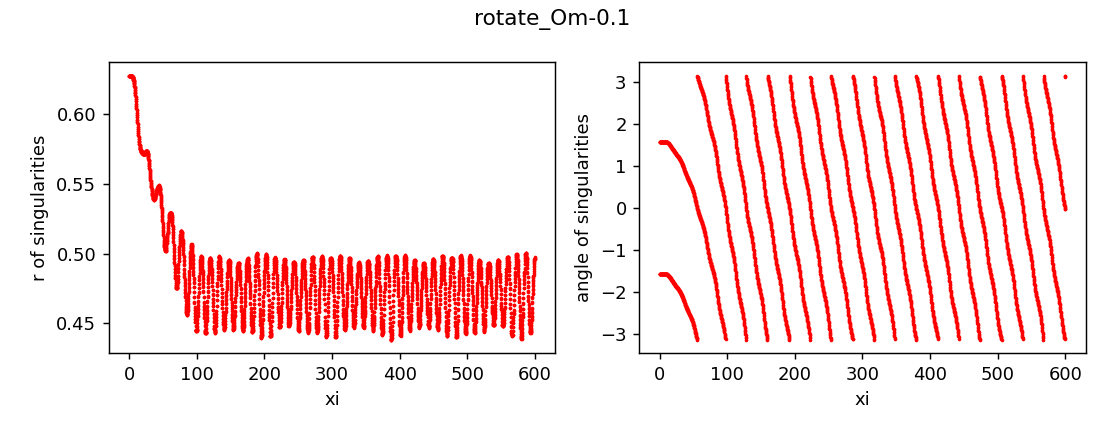

Values plotted in this chart, from the file beside it:
z, x, y, r, angle, charge
0.0, 0.0009973, -0.6275, 0.6275, -1.569, 1
0.0, 0.0009973, 0.6275, 0.6275, 1.569, 1
0.25, 0.0009968, -0.6275, 0.6275, -1.569, 1
0.25, 0.0009968, 0.6275, 0.6275, 1.569, 1
0.5, 0.0009949, -0.6275, 0.6275, -1.569, 1
0.5, 0.0009958, 0.6275, 0.6275, 1.569, 1
0.75, 0.0009912, -0.6275, 0.6275, -1.569, 1
0.75, 0.0009949, 0.6275, 0.6275, 1.569, 1
1.0, 0.000988, -0.6275, 0.6275, -1.569, 1
1.0, 0.0009923, 0.6275, 0.6275, 1.569, 1
1.25, 0.0009855, -0.6275, 0.6275, -1.569, 1
1.25, 0.0009874, 0.6275, 0.6275, 1.569, 1
1.5, 0.0009832, -0.6275, 0.6275, -1.569, 1
1.5, 0.0009806, 0.6275, 0.6275, 1.569, 1
1.75, 0.0009808, -0.6275, 0.6275, -1.569, 1
1.75, 0.0009719, 0.6275, 0.6275, 1.569, 1
2.0, 0.0009787, -0.6275, 0.6275, -1.569, 1
2.0, 0.0009612, 0.6275, 0.6275, 1.569, 1
2.25, 0.0009772, -0.6275, 0.6275, -1.569, 1
2.25, 0.0009482, 0.6275, 0.6275, 1.569, 1
2.5, 0.0009768, -0.6275, 0.6275, -1.569, 1
2.5, 0.0009325, 0.6275, 0.6275, 1.569, 1
2.75, 0.0009778, -0.6274, 0.6274, -1.569, 1
2.75, 0.0009135, 0.6274, 0.6274, 1.569, 1
3.0, 0.0009809, -0.6274, 0.6274, -1.569, 1
3.0, 0.000891, 0.6274, 0.6274, 1.569, 1
3.25, 0.0009863, -0.6274, 0.6274, -1.569, 1
3.25, 0.0008645, 0.6274, 0.6274, 1.569, 1
3.5, 0.0009944, -0.6273, 0.6273, -1.569, 1
3.5, 0.0008337, 0.6273, 0.6273, 1.569, 1
3.75, 0.001006, -0.6272, 0.6272, -1.569, 1
3.75, 0.0007982, 0.6272, 0.6272, 1.57, 1
4.0, 0.00102, -0.6271, 0.6271, -1.569, 1
4.0, 0.0007583, 0.6271, 0.6271, 1.57, 1
4.25, 0.001037, -0.627, 0.627, -1.569, 1
4.25, 0.0007135, 0.627, 0.627, 1.57, 1
4.5, 0.001058, -0.6269, 0.6269, -1.569, 1
4.5, 0.0006646, 0.6269, 0.6269, 1.57, 1
4.75, 0.001081, -0.6267, 0.6267, -1.569, 1
4.75, 0.0006117, 0.6267, 0.6267, 1.57, 1
5.0, 0.001105, -0.6264, 0.6264, -1.569, 1
5.0, 0.0005554, 0.6264, 0.6264, 1.57, 1
5.25, 0.00113, -0.6262, 0.6262, -1.569, 1
5.25, 0.000498, 0.6262, 0.6262, 1.57, 1
5.5, 0.001154, -0.6259, 0.6259, -1.569, 1
5.5, 0.0004399, 0.6259, 0.6259, 1.57, 1
5.75, 0.001174, -0.6255, 0.6255, -1.569, 1
5.75, 0.0003836, 0.6255, 0.6255, 1.57, 1
6.0, 0.001189, -0.6251, 0.6251, -1.569, 1
6.0, 0.0003316, 0.6251, 0.6251, 1.57, 1
6.25, 0.001196, -0.6246, 0.6246, -1.569, 1
6.25, 0.0002867, 0.6246, 0.6246, 1.57, 1
6.5, 0.00119, -0.6241, 0.6241, -1.569, 1
6.5, 0.000253, 0.6241, 0.6241, 1.57, 1
6.75, 0.001168, -0.6235, 0.6235, -1.569, 1
6.75, 0.0002348, 0.6235, 0.6235, 1.57, 1
7.0, 0.001125, -0.6228, 0.6228, -1.569, 1
7.0, 0.0002357, 0.6228, 0.6228, 1.57, 1
7.25, 0.001057, -0.6221, 0.6221, -1.569, 1
7.25, 0.0002609, 0.622, 0.622, 1.57, 1
... 4,742 more rows
